3-way image classification set "data" from GitHub (KAOSFINAL/GLORIOUSSYTEM); label vocabulary: deficient, healthy, non lettuce.

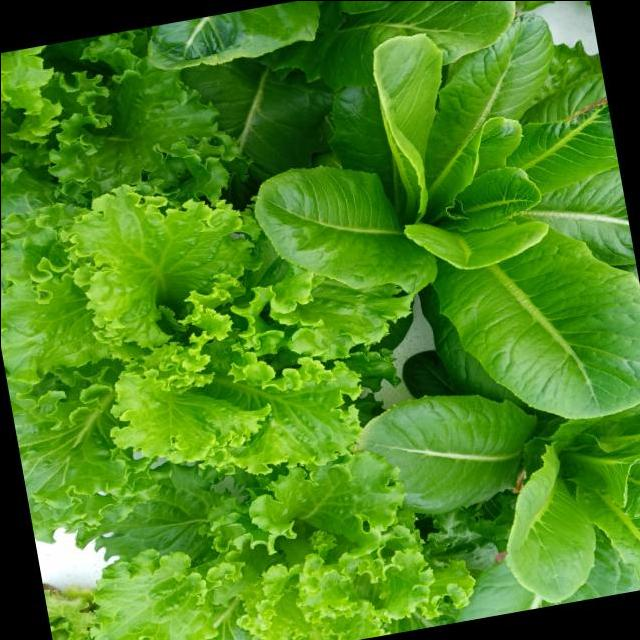
Label: healthy

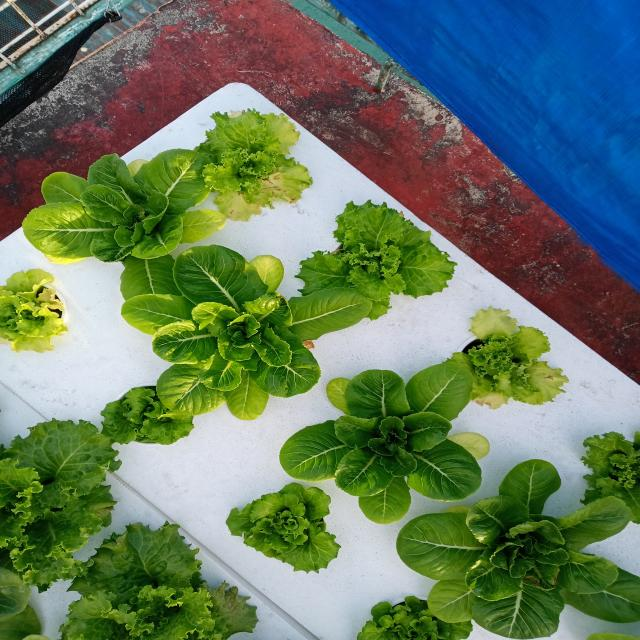
Label: deficient

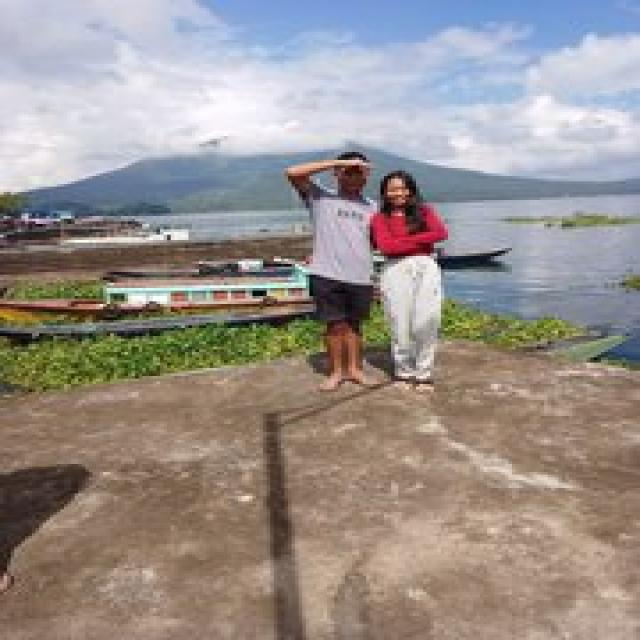
Label: non lettuce

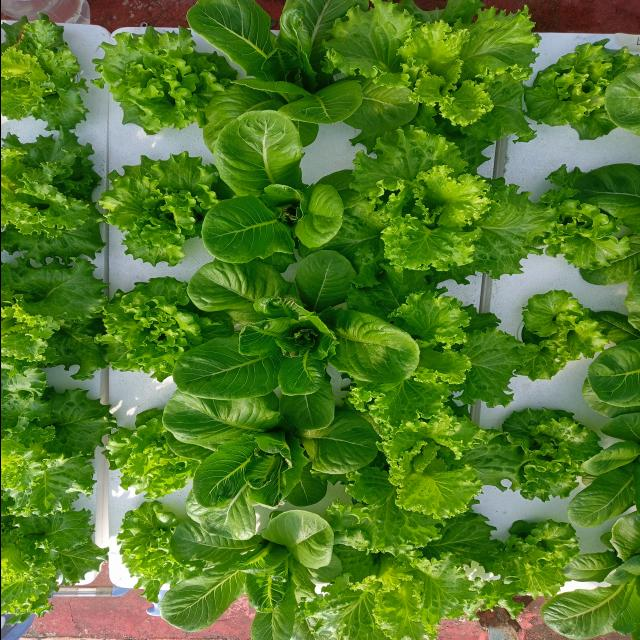
Label: healthy

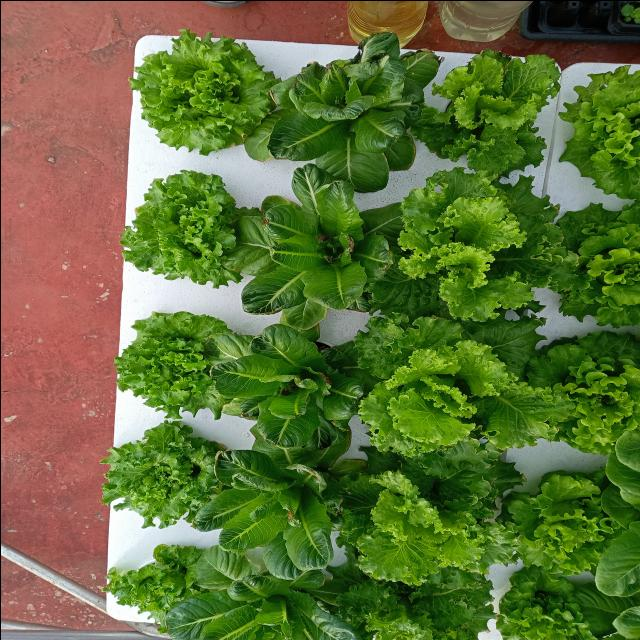
Label: deficient

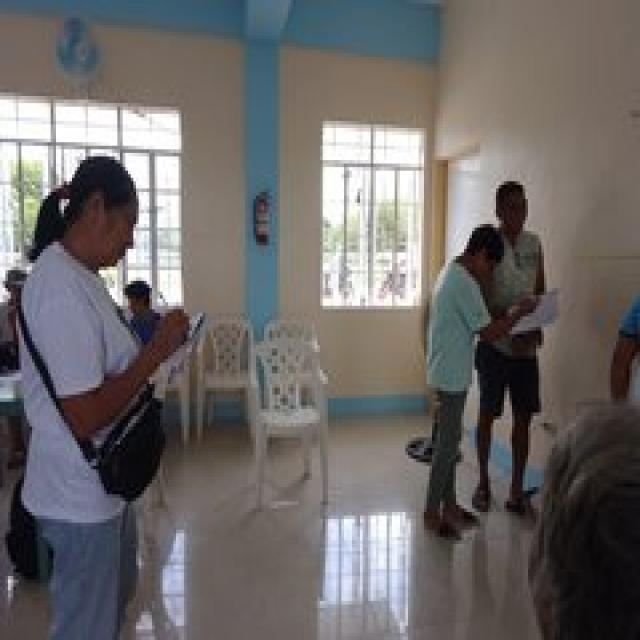
Label: non lettuce
